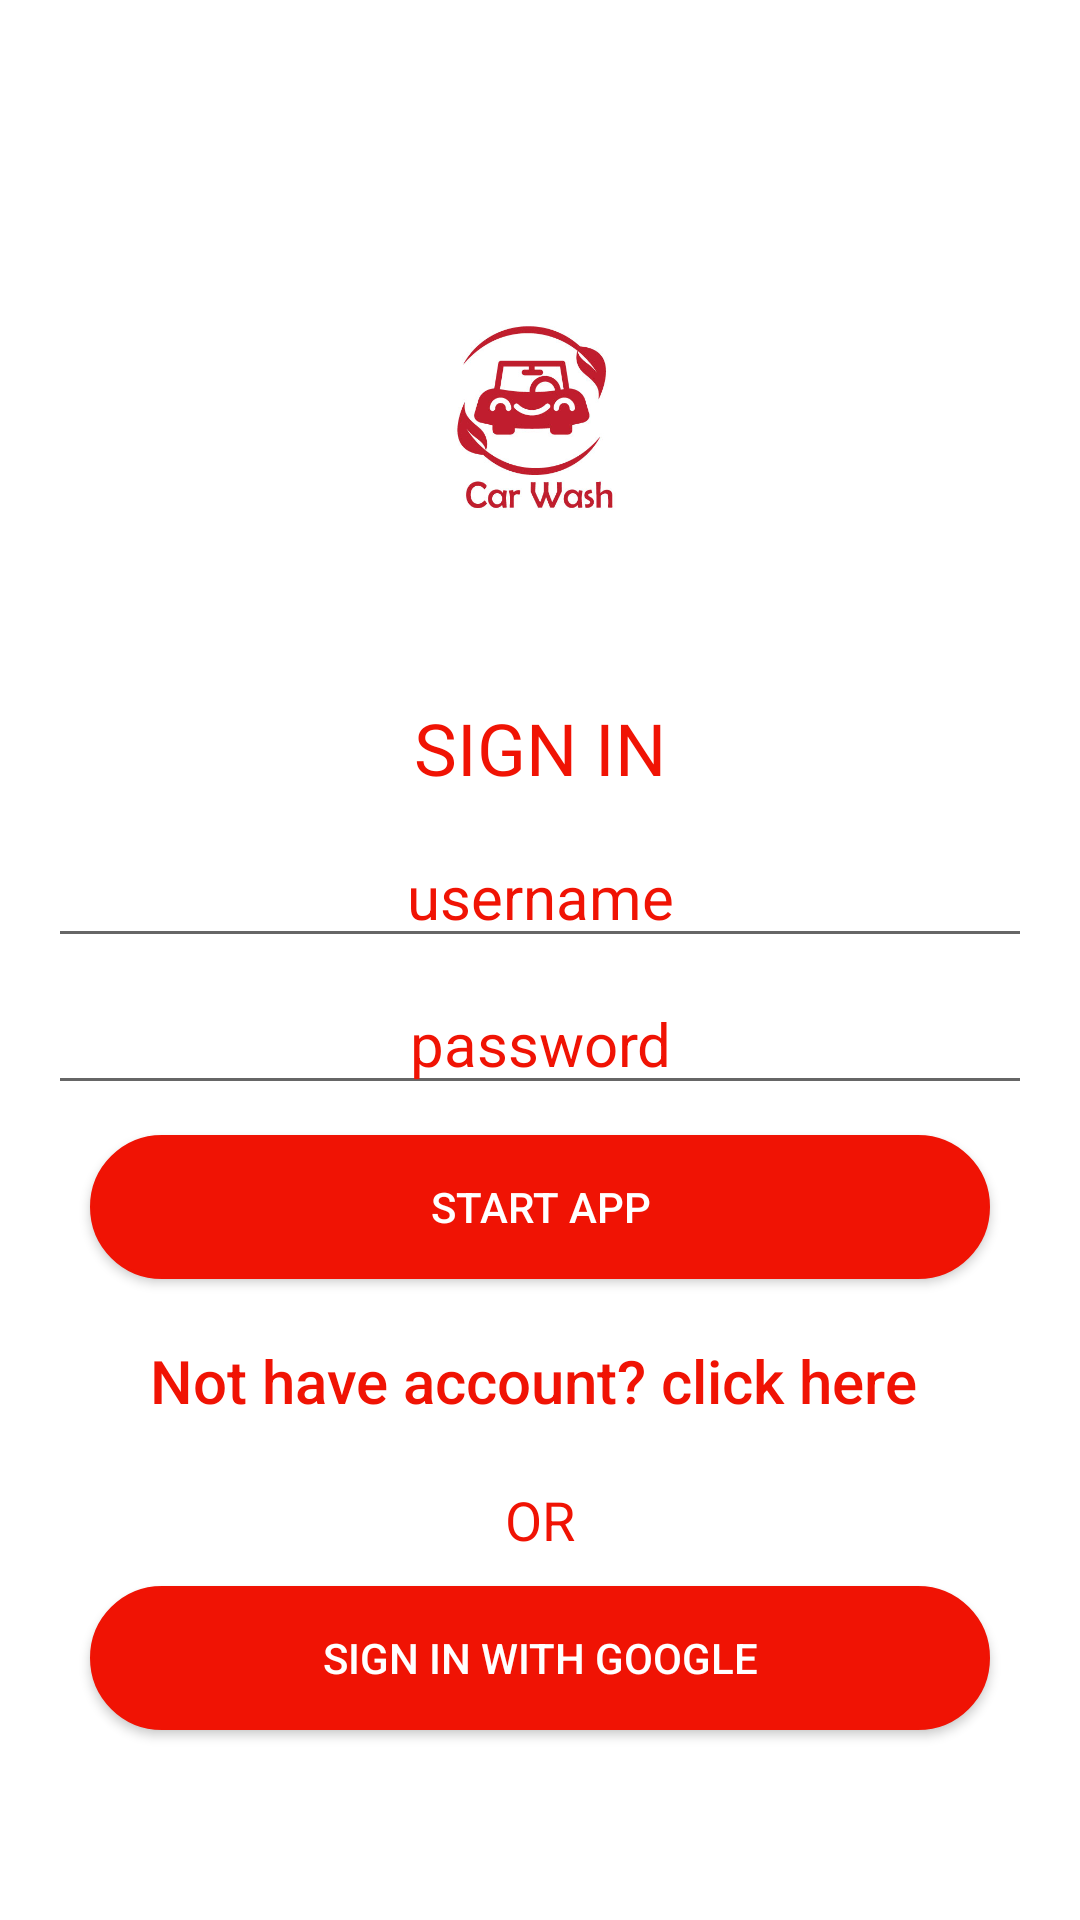

Reconstruct the res/layout file that produces this screen, plus the resources it refers to.
<!-- AndroidManifest.xml: application theme AppTheme -->
<!-- res/layout/activity_sign_in.xml -->
<?xml version="1.0" encoding="utf-8"?>
<LinearLayout xmlns:android="http://schemas.android.com/apk/res/android"
    android:layout_width="match_parent"
    android:layout_height="match_parent"
    android:background="#fff"
    android:gravity="center"
    android:orientation="vertical"
    android:padding="16dp">


    <ImageView
        android:layout_width="150dp"
        android:layout_height="150dp"
        android:layout_margin="10dp"
        android:src="@drawable/logo" />

    <TextView
        android:layout_width="match_parent"
        android:layout_height="wrap_content"
        android:gravity="center"
        android:text="Sign in"
        android:textAllCaps="true"
        android:textColor="@color/black"
        android:textSize="24sp" />

    <EditText
        android:id="@+id/username"
        android:layout_width="match_parent"
        android:layout_height="wrap_content"
        android:layout_marginTop="10dp"
        android:layout_marginBottom="5dp"
        android:gravity="center"
        android:hint="username"
        android:textAllCaps="true"
        android:textColor="@color/black"
        android:textColorHint="@color/black"
        android:textSize="20sp" />

    <EditText
        android:id="@+id/password"
        android:layout_width="match_parent"
        android:layout_height="wrap_content"
        android:layout_marginBottom="10dp"
        android:gravity="center"
        android:hint="password"
        android:textAllCaps="true"
        android:textColor="@color/black"
        android:textColorHint="@color/black"
        android:textSize="20sp"

        />

    <Button
        android:id="@+id/login"
        android:layout_width="300dp"
        android:layout_height="wrap_content"
        android:background="@drawable/buttondesign"
        android:text="Start App"
        android:textColor="@color/white" />

    <Button
        android:id="@+id/sign_up"
        android:layout_width="match_parent"
        android:layout_height="wrap_content"
        android:layout_marginTop="10dp"
        android:background="@null"
        android:text="Not have account? click here "
        android:textAllCaps="false"
        android:textColor="@color/black"
        android:textSize="20sp" />

    <TextView
        android:layout_width="match_parent"
        android:layout_height="wrap_content"
        android:layout_marginTop="10dp"
        android:layout_marginBottom="10dp"
        android:gravity="center"
        android:text="OR"
        android:textColor="@color/black"
        android:textSize="18dp" />

    <Button
        android:id="@+id/google_signin"
        android:layout_width="300dp"
        android:layout_height="wrap_content"
        android:background="@drawable/buttondesign"
        android:text="Sign in With Google"
        android:textColor="@color/white" />
</LinearLayout>
<!-- resources referenced by this layout -->
<resources>
  <color name="black">#F01304</color>
  <color name="white">#ffffff</color>
  <!-- drawable buttondesign (drawable) -->
  <?xml version="1.0" encoding="utf-8"?>
  <selector xmlns:android="http://schemas.android.com/apk/res/android" >
  
      <item >
          <shape android:shape="rectangle"  >
              <corners android:radius="50dip" />
              <stroke android:width="1dip"
                  android:color="#F01304"/>
              <gradient android:centerColor="@color/black"
                  android:startColor="@color/black"
                  android:endColor="@color/black"/>
  
          </shape>
      </item>
  </selector>
  <!-- drawable logo: jpg bitmap (drawable, 31659 bytes) -->
  <style name="AppTheme" parent="Theme.AppCompat.Light.DarkActionBar">
          
          <item name="colorPrimary">@color/black</item>
          <item name="colorPrimaryDark">@color/white</item>
  
          <item name="colorAccent">@color/colorAccent</item>
  
  
  
  
  
      </style>
  <color name="colorAccent">#D81B60</color>
</resources>
